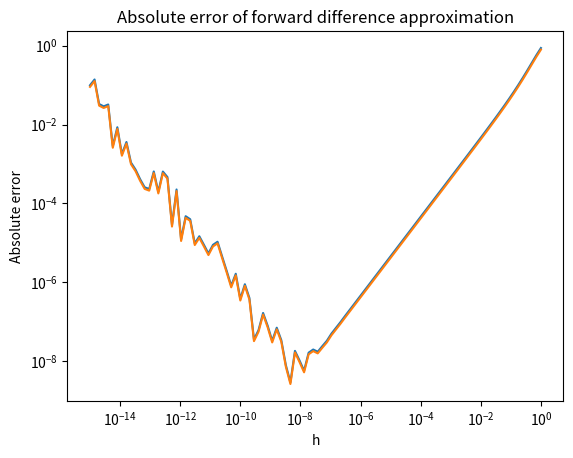

Reproduce this figure in Python.
import numpy as np
import matplotlib.pyplot as plt
def forward(x,h):
    return(( (np.sin(x+h))**2 - (np.sin(x))**2 ) / h)
def exact(x):
    return(2*np.sin(x)*np.cos(x)) # the true derivative of sin^2(x)
x=np.linspace(-10,10,10)
h=0.10
g=exact(x)
#print(forward(x,h))

def abs_err(f,g):
    return((np.abs(f-g)))


def frac_err(f,g):
    x = np.abs( (f-g) / (g) )
    return(x)

x_0=np.ones(100)
h_=np.logspace(-15,0,100)
f_h=forward(x_0,h_)
g_=exact(x_0)
abserr=abs_err(f_h,g_)
frac=frac_err(f_h,g_)

plt.loglog(h_,frac)
plt.title('Fractional error of forward difference approximation')
plt.xlabel('h')
plt.ylabel('Fractional error')


plt.loglog(h_,abserr)
plt.title('Absolute error of forward difference approximation')
plt.xlabel('h')
plt.ylabel('Absolute error')

opt=np.argmin(frac)
opt_h=h_[opt]
print(opt_h)
plt.show()
